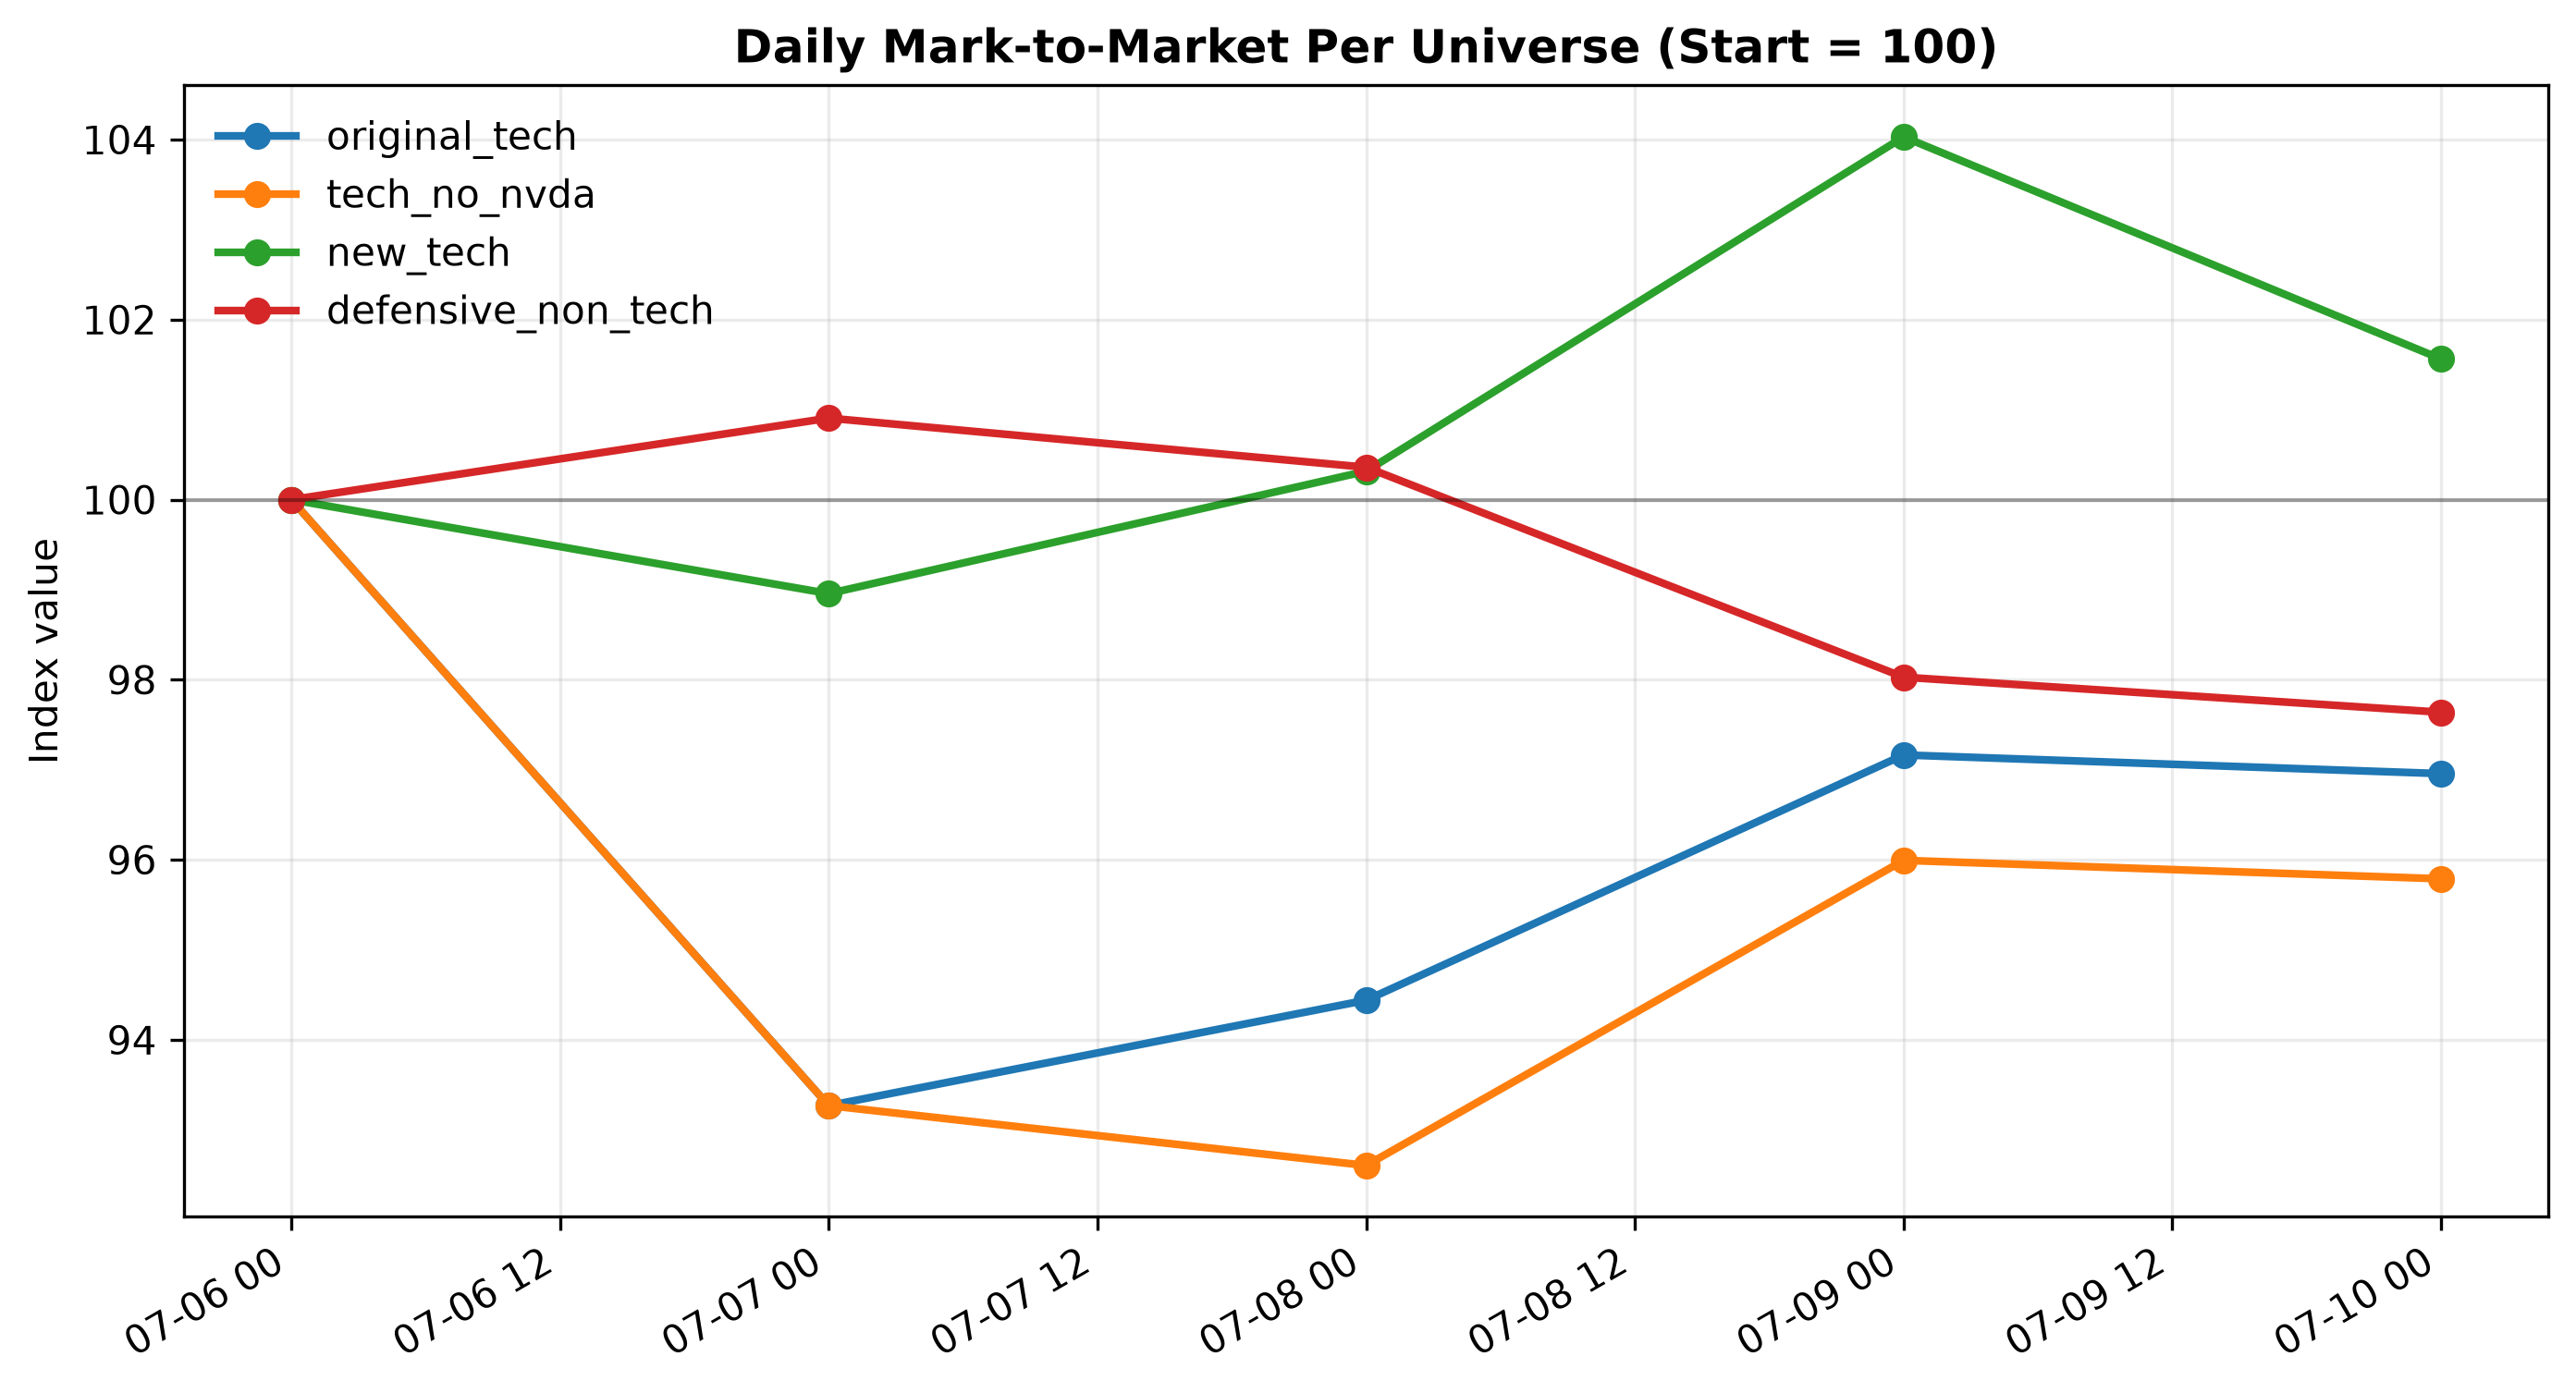

Values plotted in this chart, from the file beside it:
date, universe, portfolio_value, portfolio_index, benchmark, benchmark_value, benchmark_index
2026-07-06, original_tech, 250000, 100.0, QQQ, 722.8, 100.0
2026-07-07, original_tech, 233172, 93.27, QQQ, 709.4, 98.15
2026-07-08, original_tech, 236100, 94.44, QQQ, 711.4, 98.43
2026-07-09, original_tech, 242911, 97.16, QQQ, 723.3, 100.1
2026-07-10, original_tech, 242392, 96.96, QQQ, 725.5, 100.4
2026-07-06, tech_no_nvda, 250000, 100.0, QQQ, 722.8, 100.0
2026-07-07, tech_no_nvda, 233172, 93.27, QQQ, 709.4, 98.15
2026-07-08, tech_no_nvda, 231511, 92.6, QQQ, 711.4, 98.43
2026-07-09, tech_no_nvda, 239983, 95.99, QQQ, 723.3, 100.1
2026-07-10, tech_no_nvda, 239471, 95.79, QQQ, 725.5, 100.4
2026-07-06, new_tech, 250000, 100.0, QQQ, 722.8, 100.0
2026-07-07, new_tech, 247392, 98.96, QQQ, 709.4, 98.15
2026-07-08, new_tech, 250791, 100.3, QQQ, 711.4, 98.43
2026-07-09, new_tech, 260075, 104, QQQ, 723.3, 100.1
2026-07-10, new_tech, 253908, 101.6, QQQ, 725.5, 100.4
2026-07-06, defensive_non_tech, 250000, 100.0, SPY, 751.3, 100.0
2026-07-07, defensive_non_tech, 252265, 100.9, SPY, 747.7, 99.52
2026-07-08, defensive_non_tech, 250900, 100.4, SPY, 745.4, 99.22
2026-07-09, defensive_non_tech, 245070, 98.03, SPY, 751.7, 100.1
2026-07-10, defensive_non_tech, 244097, 97.64, SPY, 755, 100.5
